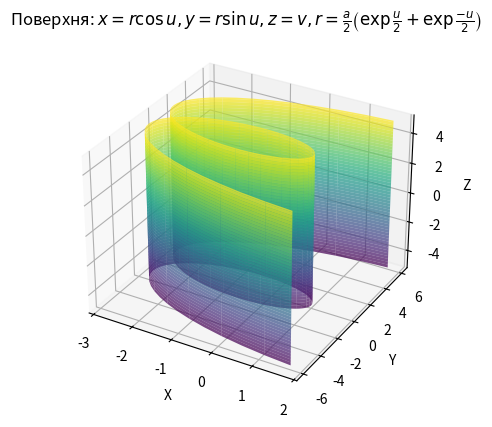

Recreate this plot in Python.
import numpy as np
import matplotlib.pyplot as plt


def plot_surface():
    # Параметри
    a = 1  # Ви можете змінити це значення за потребою
    u = np.linspace(-5, 5, 100)  # Значення u
    v = np.linspace(-5, 5, 100)  # Значення v
    U, V = np.meshgrid(u, v)

    # Обчислення r
    R = (a / 2) * (np.exp(U / 2) + np.exp(-U / 2))

    # Обчислення координат x, y, z
    X = R * np.cos(U)
    Y = R * np.sin(U)
    Z = V

    # Створення графіку
    fig = plt.figure()
    ax = fig.add_subplot(111, projection='3d')

    # Побудова поверхні
    ax.plot_surface(X, Y, Z, cmap='viridis', alpha=0.7)

    # Налаштування графіку
    ax.set_xlabel('X')
    ax.set_ylabel('Y')
    ax.set_zlabel('Z')
    ax.set_title('Поверхня: $x = r \cos u, y = r \sin u, z = v, r = \\frac{a}{2} \\left( \\exp \\frac{u}{2} + \\exp \\frac{-u}{2} \\right)$')

    # Показати графік
    plt.show()

# Виклик функції для побудови поверхні
plot_surface()
